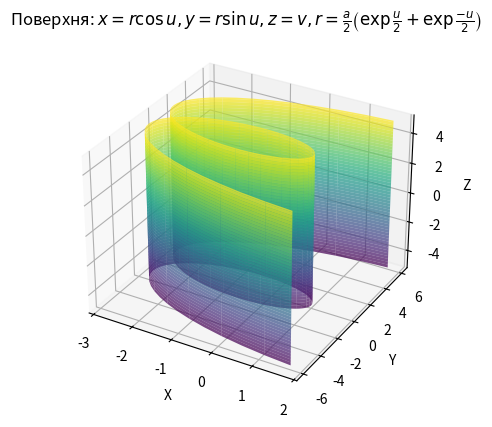

Recreate this plot in Python.
import numpy as np
import matplotlib.pyplot as plt


def plot_surface():
    # Параметри
    a = 1  # Ви можете змінити це значення за потребою
    u = np.linspace(-5, 5, 100)  # Значення u
    v = np.linspace(-5, 5, 100)  # Значення v
    U, V = np.meshgrid(u, v)

    # Обчислення r
    R = (a / 2) * (np.exp(U / 2) + np.exp(-U / 2))

    # Обчислення координат x, y, z
    X = R * np.cos(U)
    Y = R * np.sin(U)
    Z = V

    # Створення графіку
    fig = plt.figure()
    ax = fig.add_subplot(111, projection='3d')

    # Побудова поверхні
    ax.plot_surface(X, Y, Z, cmap='viridis', alpha=0.7)

    # Налаштування графіку
    ax.set_xlabel('X')
    ax.set_ylabel('Y')
    ax.set_zlabel('Z')
    ax.set_title('Поверхня: $x = r \cos u, y = r \sin u, z = v, r = \\frac{a}{2} \\left( \\exp \\frac{u}{2} + \\exp \\frac{-u}{2} \\right)$')

    # Показати графік
    plt.show()

# Виклик функції для побудови поверхні
plot_surface()
